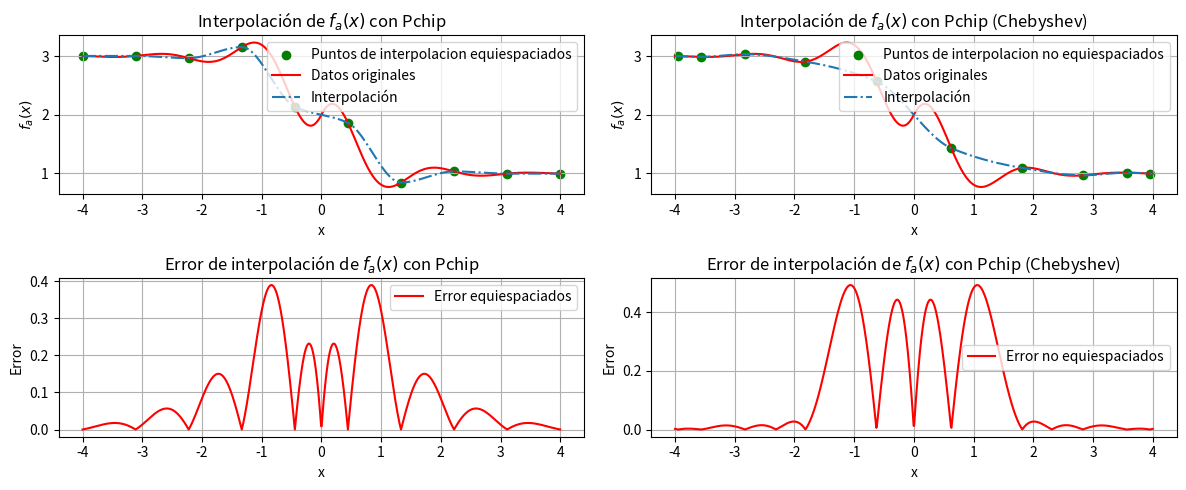

The matplotlib source for this figure:
import numpy as np
from scipy.interpolate import PchipInterpolator
import matplotlib.pyplot as plt
import seaborn as sns

# Definición de las funciones
def fa(x):
    return 0.3 ** (np.abs(x)) * np.sin(4*x) - np.tanh(2*x) + 2

# Puntos de colocación equiespaciados // orden del polinomio
quantity_of_interpolation_points = 10

x_values_for_interpolation = np.linspace(-4, 4, quantity_of_interpolation_points)

# puntos a graficar de las funciones
points_to_graph = np.linspace(-4, 4, 1000)

# Puntos de colocación Chebyshev // orden del polinomio
quantity_of_interpolation_points_chebyshev = 10

# Generar nodos de Chebyshev en el intervalo [-4, 4]
cheb_nodes = np.polynomial.chebyshev.chebpts1(quantity_of_interpolation_points_chebyshev)
x_values_for_interpolation_chebyshev = 4 * cheb_nodes  # Escalamos los nodos de Chebyshev al intervalo [-4, 4]

# Evaluación de las funciones en los puntos de colocación
fa_values = fa(x_values_for_interpolation)
fCheb_values = fa(x_values_for_interpolation_chebyshev)

# Interpolación utilizando Lagrange para fa(x)
fa_interp = PchipInterpolator(x_values_for_interpolation, fa_values)
fCheb_interp = PchipInterpolator(x_values_for_interpolation_chebyshev, fCheb_values)

# Gráficos de las funciones originales y las interpoladas
plt.figure(figsize=(12, 5))

plt.subplot(2, 2, 1)
plt.scatter(x_values_for_interpolation, fa_values, label="Puntos de interpolacion equiespaciados", color='g')
plt.plot(points_to_graph, fa(points_to_graph), label='Datos originales', color='r')
plt.plot(points_to_graph, fa_interp(points_to_graph), label='Interpolación',  linestyle='-.')
plt.title('Interpolación de $f_a(x)$ con Pchip')
plt.xlabel('x')
plt.ylabel('$f_a(x)$')
plt.legend()
plt.grid()

plt.subplot(2, 2, 2)
plt.scatter(x_values_for_interpolation_chebyshev, fCheb_values, label="Puntos de interpolacion no equiespaciados", color='g')
plt.plot(points_to_graph, fa(points_to_graph), label='Datos originales', color='r')
plt.plot(points_to_graph, fCheb_interp(points_to_graph), label='Interpolación',  linestyle='-.')
plt.title('Interpolación de $f_a(x)$ con Pchip (Chebyshev)')
plt.xlabel('x')
plt.ylabel('$f_a(x)$')
plt.legend()
plt.grid()

# Gráficos de los errores de interpolación
plt.subplot(2, 2, 3)
plt.plot(points_to_graph, np.abs(fa(points_to_graph) - fa_interp(points_to_graph)), label='Error equiespaciados', color='r')
plt.title('Error de interpolación de $f_a(x)$ con Pchip')
plt.xlabel('x')
plt.ylabel('Error')
plt.legend()
plt.grid()


plt.subplot(2, 2, 4)
plt.plot(points_to_graph, np.abs(fa(points_to_graph) - fCheb_interp(points_to_graph)), label='Error no equiespaciados', color='r')
plt.title('Error de interpolación de $f_a(x)$ con Pchip (Chebyshev)')
plt.xlabel('x')
plt.ylabel('Error')
plt.legend()
plt.grid()

plt.tight_layout()
plt.show()
